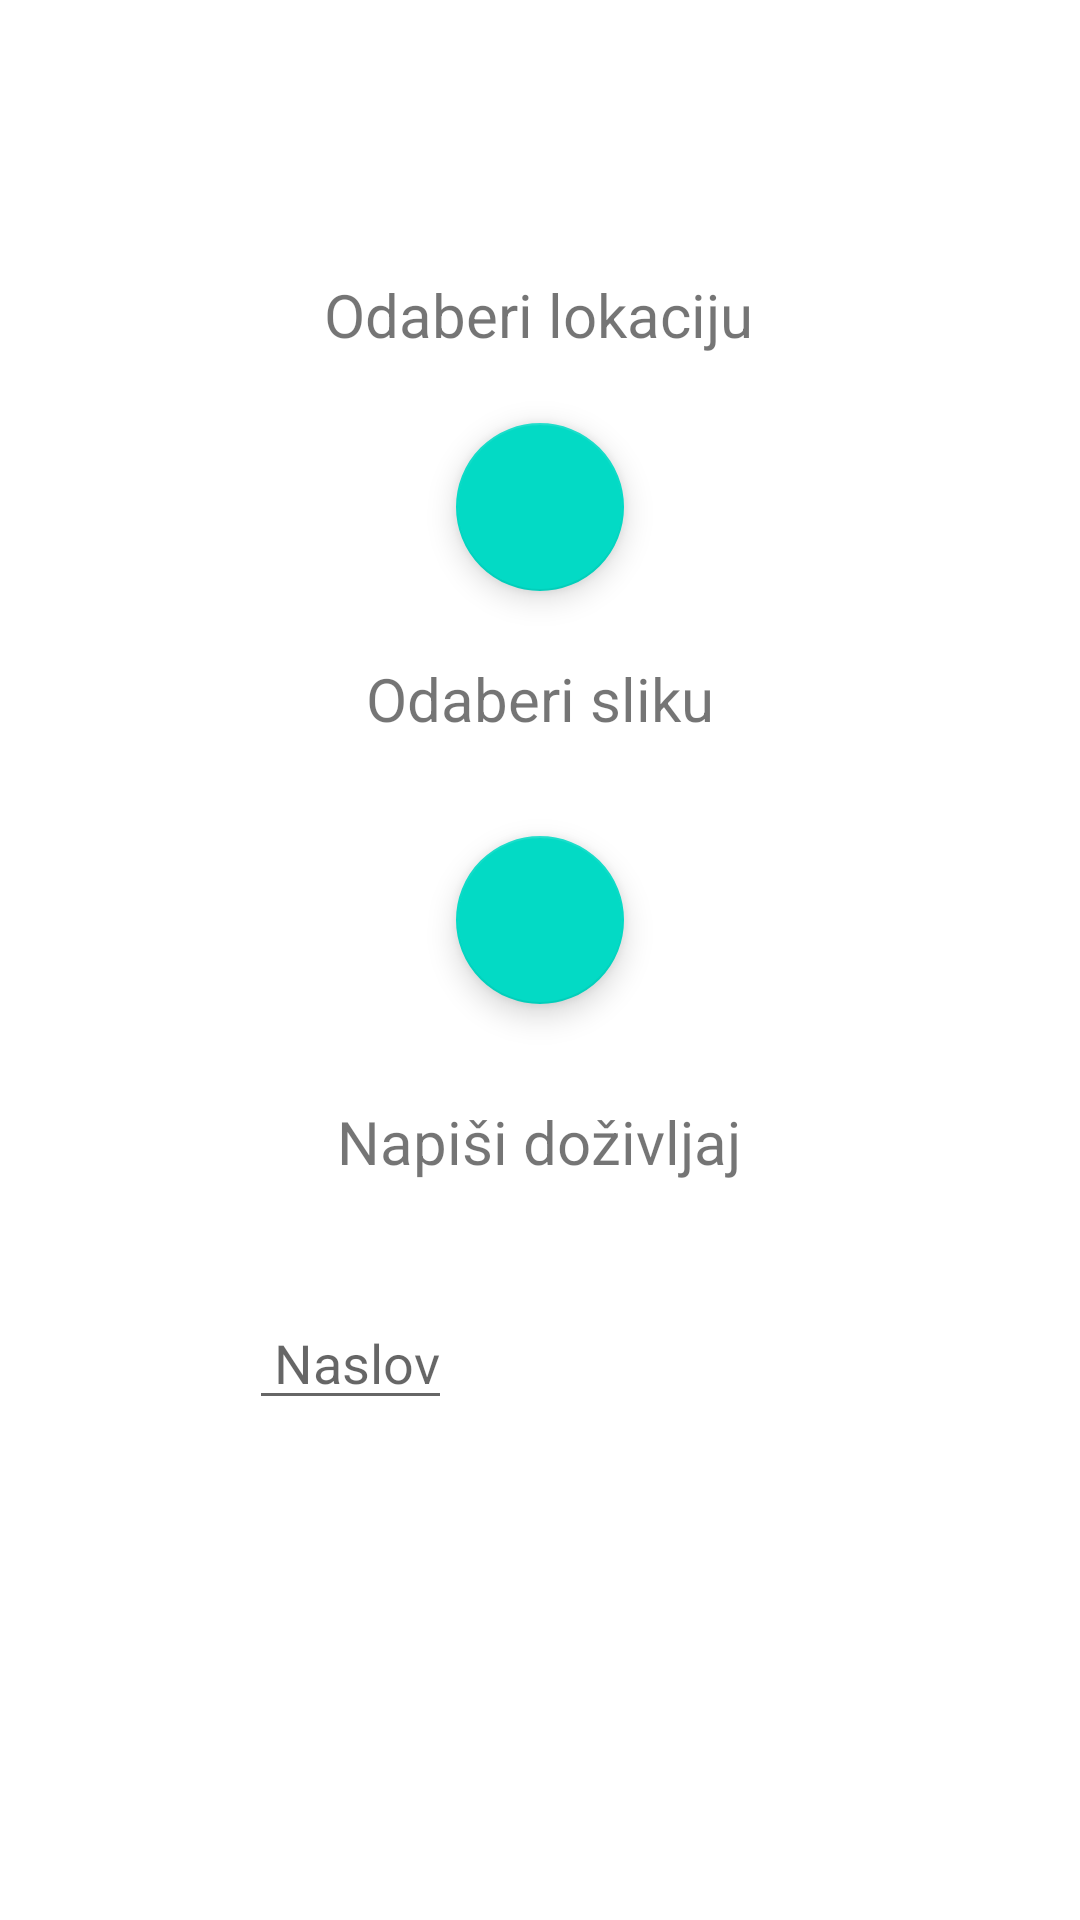

The Android layout XML behind this screen, and the referenced resources:
<!-- AndroidManifest.xml: application theme Theme.MementoMap -->
<!-- res/layout/add_memento.xml -->
<?xml version="1.0" encoding="utf-8"?>
<androidx.constraintlayout.widget.ConstraintLayout xmlns:android="http://schemas.android.com/apk/res/android"
    xmlns:app="http://schemas.android.com/apk/res-auto"
    xmlns:tools="http://schemas.android.com/tools"
    android:layout_width="match_parent"
    android:layout_height="match_parent">


    <TextView
        android:id="@+id/tv_lokacija"
        android:layout_width="wrap_content"
        android:layout_height="wrap_content"
        android:text="Odaberi lokaciju"
        android:textSize="20dp"
        app:layout_constraintBottom_toBottomOf="parent"
        app:layout_constraintEnd_toEndOf="parent"
        app:layout_constraintHorizontal_bias="0.498"
        app:layout_constraintStart_toStartOf="parent"
        app:layout_constraintTop_toTopOf="parent"
        app:layout_constraintVertical_bias="0.149" />

    <com.google.android.material.floatingactionbutton.FloatingActionButton
        android:layout_width="wrap_content"
        android:layout_height="wrap_content"
        app:layout_constraintBottom_toTopOf="@+id/tv_slika"
        app:layout_constraintEnd_toEndOf="parent"
        app:layout_constraintStart_toStartOf="parent"
        app:layout_constraintTop_toBottomOf="@+id/tv_lokacija" />


    <TextView
        android:id="@+id/tv_slika"
        android:layout_width="wrap_content"
        android:layout_height="wrap_content"
        android:text="Odaberi sliku"
        android:textSize="20dp"
        app:layout_constraintBottom_toBottomOf="parent"
        app:layout_constraintEnd_toEndOf="parent"
        app:layout_constraintStart_toStartOf="parent"
        app:layout_constraintTop_toBottomOf="@+id/tv_lokacija"
        app:layout_constraintVertical_bias="0.204" />

    <com.google.android.material.floatingactionbutton.FloatingActionButton
        android:layout_width="wrap_content"
        android:layout_height="wrap_content"
        app:layout_constraintBottom_toTopOf="@+id/tv_dozivljaj"
        app:layout_constraintEnd_toEndOf="parent"
        app:layout_constraintStart_toStartOf="parent"
        app:layout_constraintTop_toBottomOf="@+id/tv_slika" />

    <TextView
        android:id="@+id/tv_dozivljaj"
        android:layout_width="wrap_content"
        android:layout_height="wrap_content"
        android:text="Napiši doživljaj"
        android:textSize="20dp"
        app:layout_constraintBottom_toBottomOf="parent"
        app:layout_constraintEnd_toEndOf="parent"
        app:layout_constraintHorizontal_bias="0.498"
        app:layout_constraintStart_toStartOf="parent"
        app:layout_constraintTop_toBottomOf="@+id/tv_slika"
        app:layout_constraintVertical_bias="0.329" />

    <EditText
        android:layout_width="wrap_content"
        android:layout_height="wrap_content"
        android:hint=" Naslov"
        app:layout_constraintBottom_toBottomOf="parent"
        app:layout_constraintEnd_toEndOf="parent"
        app:layout_constraintHorizontal_bias="0.284"
        app:layout_constraintStart_toStartOf="parent"
        app:layout_constraintTop_toBottomOf="@+id/tv_dozivljaj"
        app:layout_constraintVertical_bias="0.185" />

</androidx.constraintlayout.widget.ConstraintLayout>
<!-- resources referenced by this layout -->
<resources>
  <style name="Theme.MementoMap" parent="Theme.MaterialComponents.DayNight.DarkActionBar">
          
          <item name="colorPrimary">@color/purple_500</item>
          <item name="colorPrimaryVariant">@color/purple_700</item>
          <item name="colorOnPrimary">@color/white</item>
          
          <item name="colorSecondary">@color/teal_200</item>
          <item name="colorSecondaryVariant">@color/teal_700</item>
          <item name="colorOnSecondary">@color/black</item>
          
          <item name="android:statusBarColor" tools:targetApi="l">?attr/colorPrimaryVariant</item>
          
      </style>
  <!-- not gathered from this repository: default colours our renderer supplied (Android Studio template values) -->
  <color name="purple_500">#FF6200EE</color>
  <color name="purple_700">#FF3700B3</color>
  <color name="teal_200">#FF03DAC5</color>
  <color name="teal_700">#FF018786</color>
  <color name="black">#FF000000</color>
  <color name="white">#FFFFFFFF</color>
</resources>
